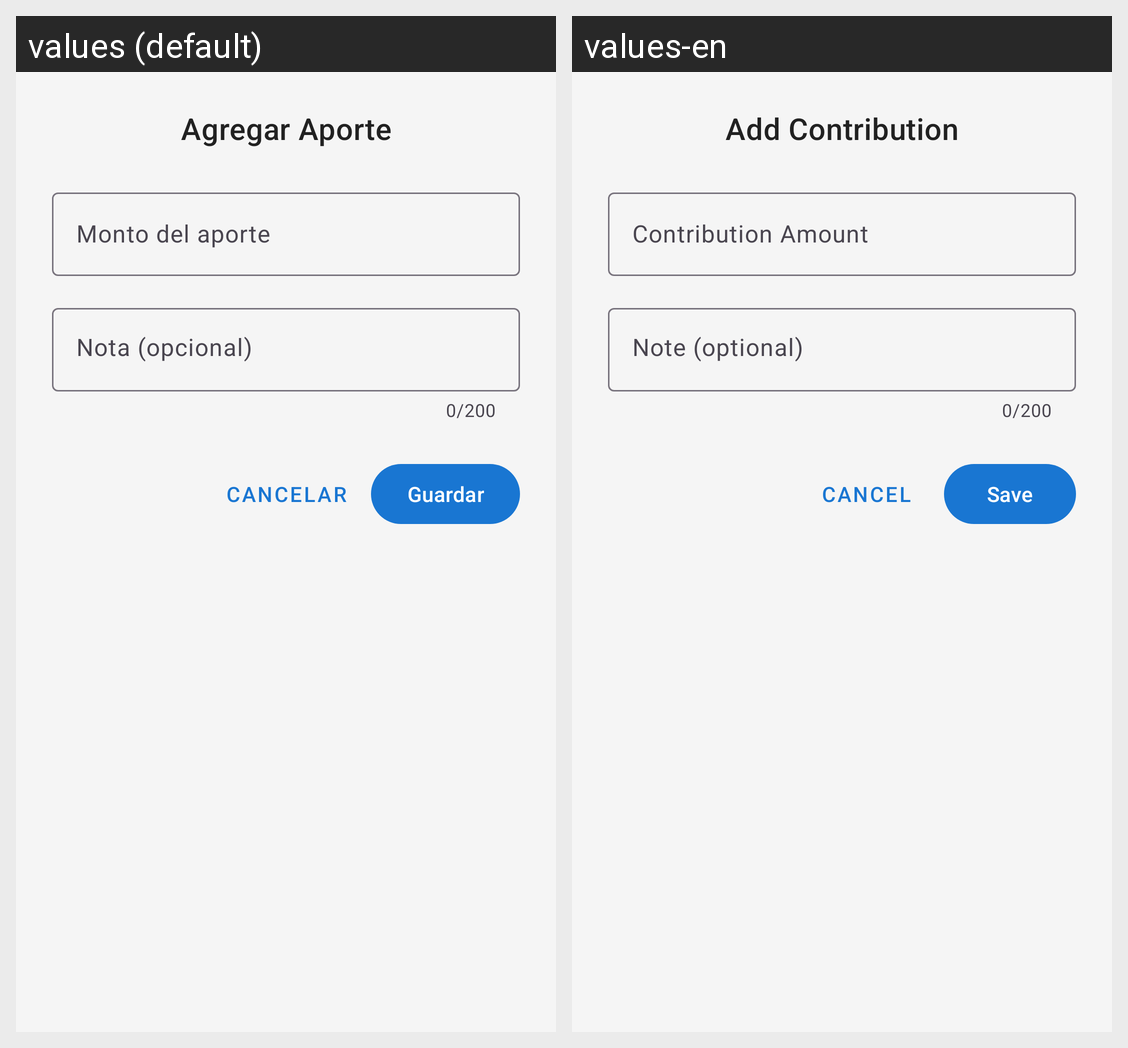

Locale-by-locale string values for the Android screen shown in this grid:
Android screen res/layout/dialog_add_aporte.xml rendered under 2 locales, left to right: values (default), values-en. Device: Nexus 5 (rendered at 1080×1920; each locale shown at half size, 540×960, under a caption strip naming it); theme Theme.MyApplication.
Strings drawn on this screen, with the default value and each locale's value (text and hints the layout hard-codes, and strings that could not be matched under every locale, appear in the picture but are not listed):

agregar_aporte
  values: Agregar Aporte
  values-en: Add Contribution

monto_aporte
  values: Monto del aporte
  values-en: Contribution Amount

nota_opcional
  values: Nota (opcional)
  values-en: Note (optional)

cancelar
  values: Cancelar
  values-en: Cancel

guardar
  values: Guardar
  values-en: Save
